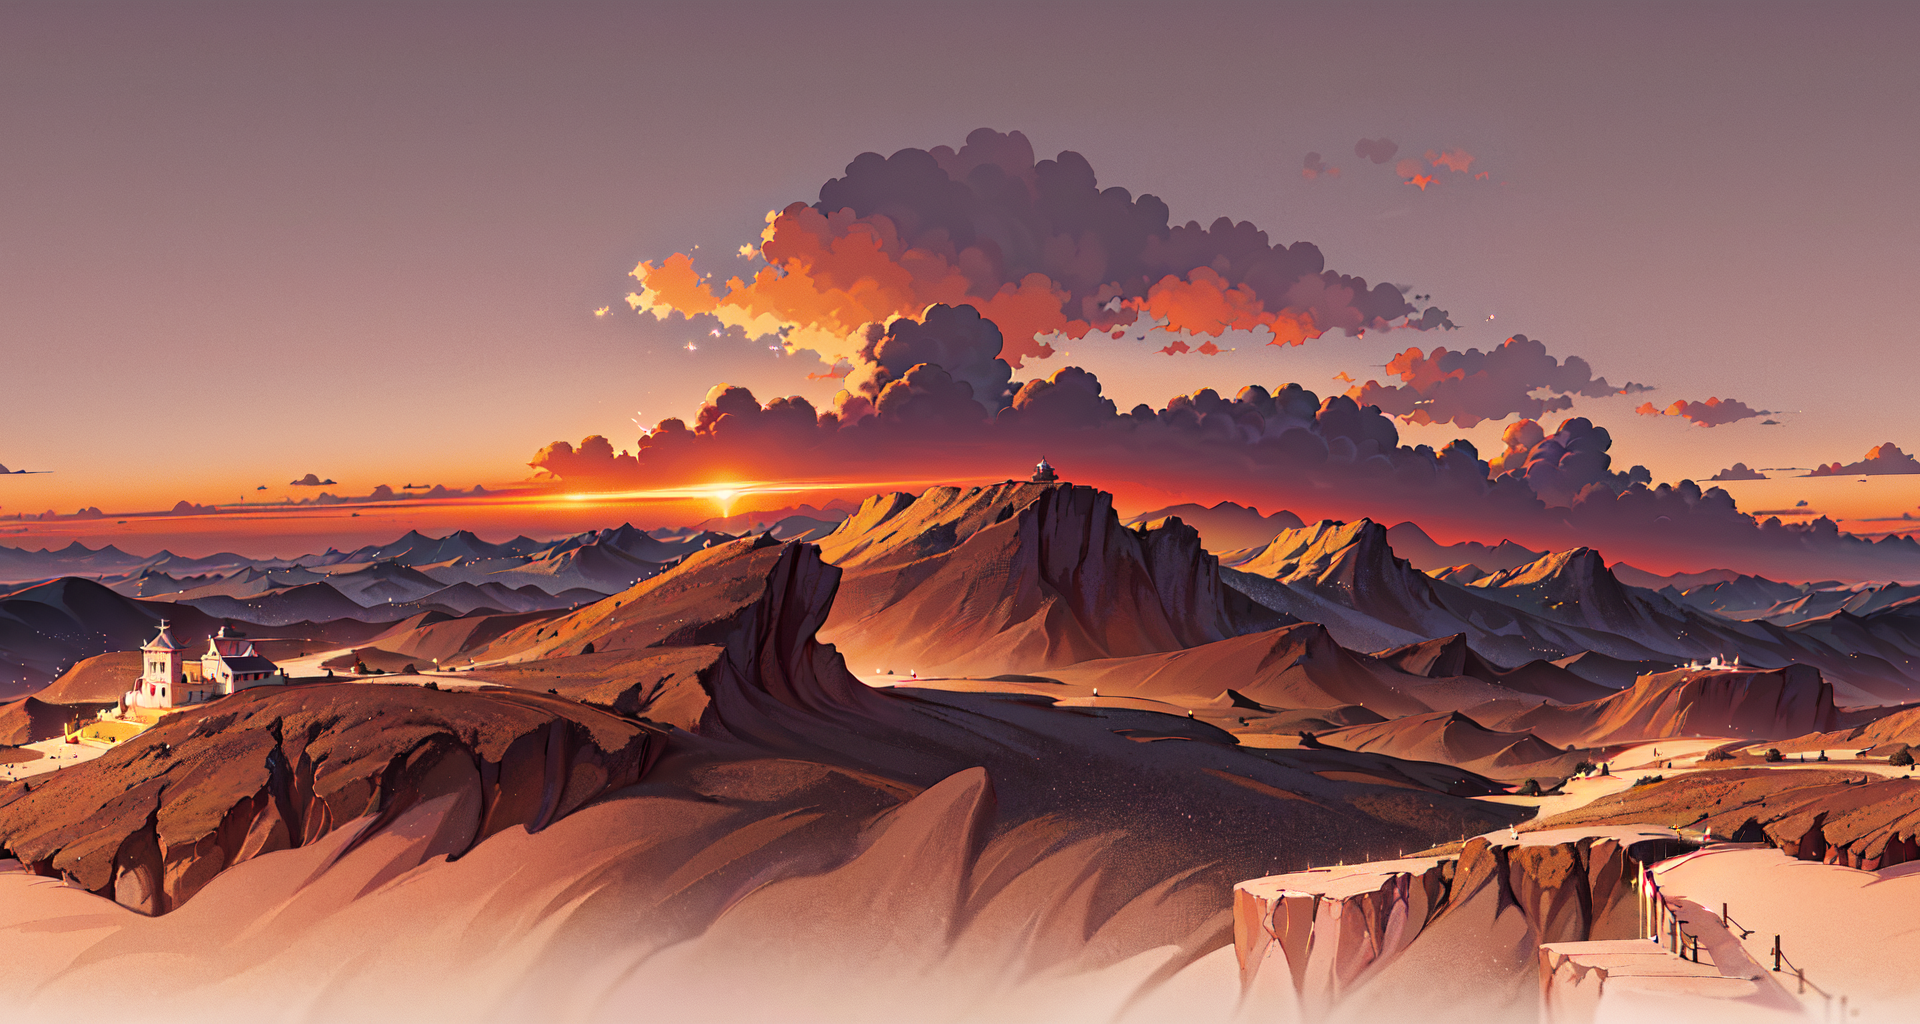
Generation parameters embedded in this image by AUTOMATIC1111 Stable Diffusion web UI or a fork of it (Forge, ...) (PNG 'parameters' text chunk):
highres,cinematic,(Anime:1.5),(colorful:1.5),Beautiful tropical islands,sea,sky,cloud,finetune,by shinkai makoto
Negative prompt:  easynegative,signature, soft, blurry,poor quality, ugly, text, type, word, logo, pixelated, low resolution,seam
Steps: 25, Sampler: DPM++ 2M Karras, CFG scale: 11.5, Seed: 2094237535, Size: 960x512, Model hash: 5493a0ec49, Model: abyssorangemix3AOM3_aom3a1b, Denoising strength: 0.58, Clip skip: 3, Tile X: True, Tile Y: False, Start Tiling From Step: 0, Stop Tiling After Step: -1, ControlNet Enabled: True, ControlNet Module: none, ControlNet Model: control_depth-fp16 [400750f6], ControlNet Weight: 1, ControlNet Guidance Start: 0, ControlNet Guidance End: 1, Hires upscale: 2, Hires upscaler: Latent